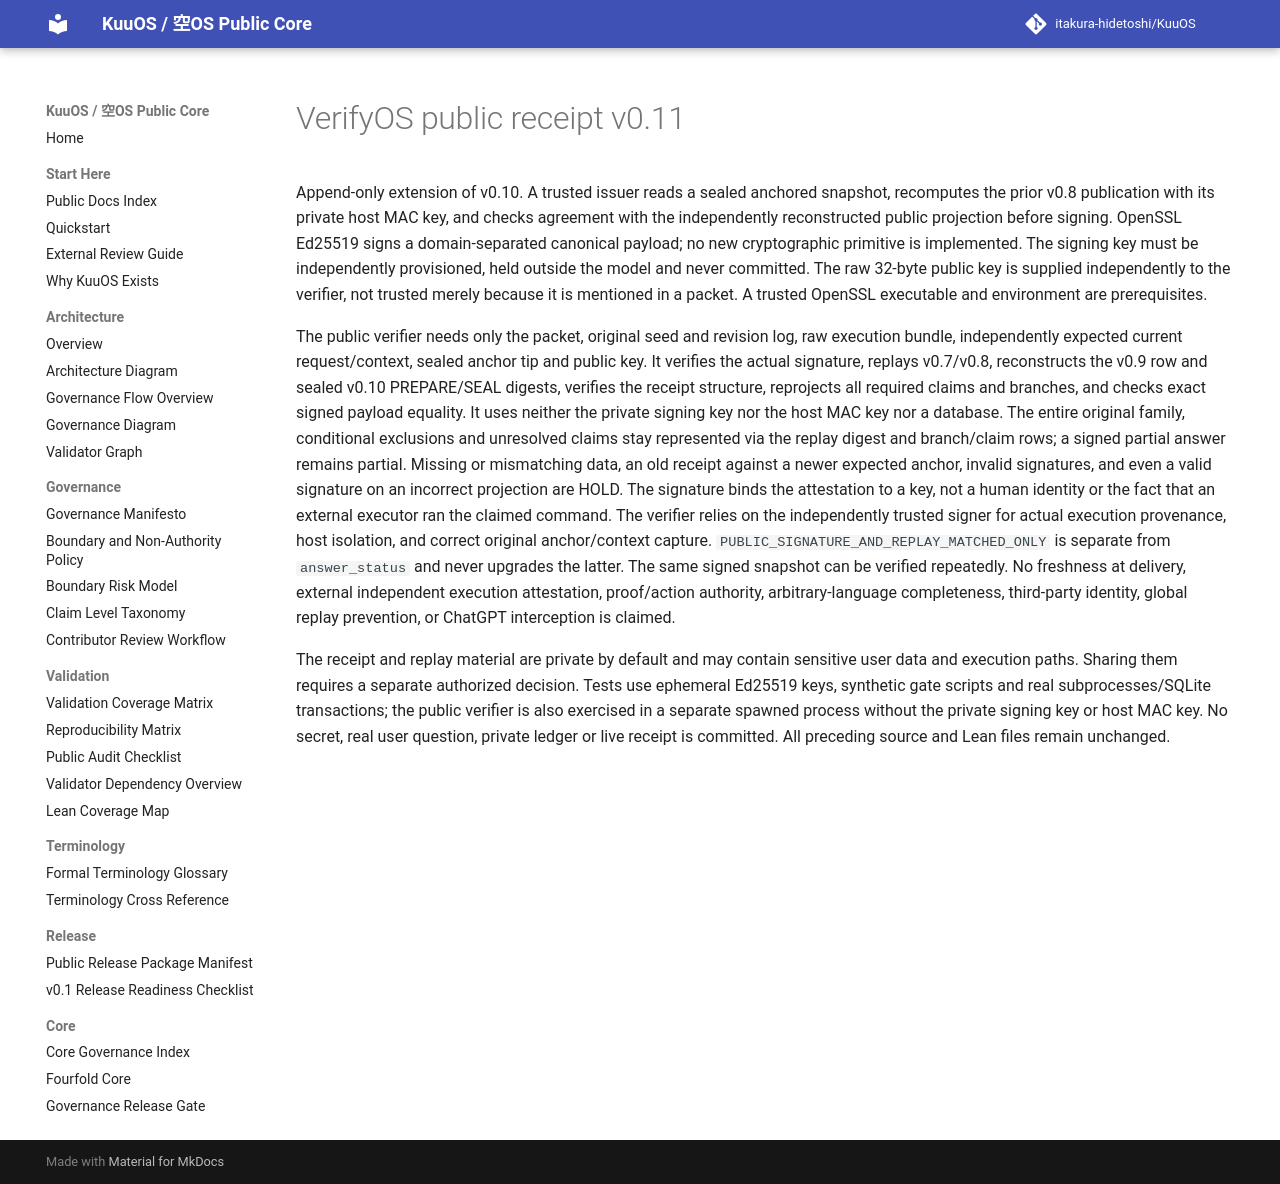

repository: itakura-hidetoshi/KuuOS · page: KUUOS_VERIFYOS_PUBLIC_RECEIPT_v0_11/index.html · generator: mkdocs

# VerifyOS public receipt v0.11

Append-only extension of v0.10. A trusted issuer reads a sealed anchored snapshot, recomputes the prior v0.8 publication with its private host MAC key, and checks agreement with the independently reconstructed public projection before signing. OpenSSL Ed25519 signs a domain-separated canonical payload; no new cryptographic primitive is implemented. The signing key must be independently provisioned, held outside the model and never committed. The raw 32-byte public key is supplied independently to the verifier, not trusted merely because it is mentioned in a packet. A trusted OpenSSL executable and environment are prerequisites.

The public verifier needs only the packet, original seed and revision log, raw execution bundle, independently expected current request/context, sealed anchor tip and public key. It verifies the actual signature, replays v0.7/v0.8, reconstructs the v0.9 row and sealed v0.10 PREPARE/SEAL digests, verifies the receipt structure, reprojects all required claims and branches, and checks exact signed payload equality. It uses neither the private signing key nor the host MAC key nor a database. The entire original family, conditional exclusions and unresolved claims stay represented via the replay digest and branch/claim rows; a signed partial answer remains partial. Missing or mismatching data, an old receipt against a newer expected anchor, invalid signatures, and even a valid signature on an incorrect projection are HOLD. The signature binds the attestation to a key, not a human identity or the fact that an external executor ran the claimed command. The verifier relies on the independently trusted signer for actual execution provenance, host isolation, and correct original anchor/context capture. `PUBLIC_SIGNATURE_AND_REPLAY_MATCHED_ONLY` is separate from `answer_status` and never upgrades the latter. The same signed snapshot can be verified repeatedly. No freshness at delivery, external independent execution attestation, proof/action authority, arbitrary-language completeness, third-party identity, global replay prevention, or ChatGPT interception is claimed.

The receipt and replay material are private by default and may contain sensitive user data and execution paths. Sharing them requires a separate authorized decision. Tests use ephemeral Ed25519 keys, synthetic gate scripts and real subprocesses/SQLite transactions; the public verifier is also exercised in a separate spawned process without the private signing key or host MAC key. No secret, real user question, private ledger or live receipt is committed. All preceding source and Lean files remain unchanged.
